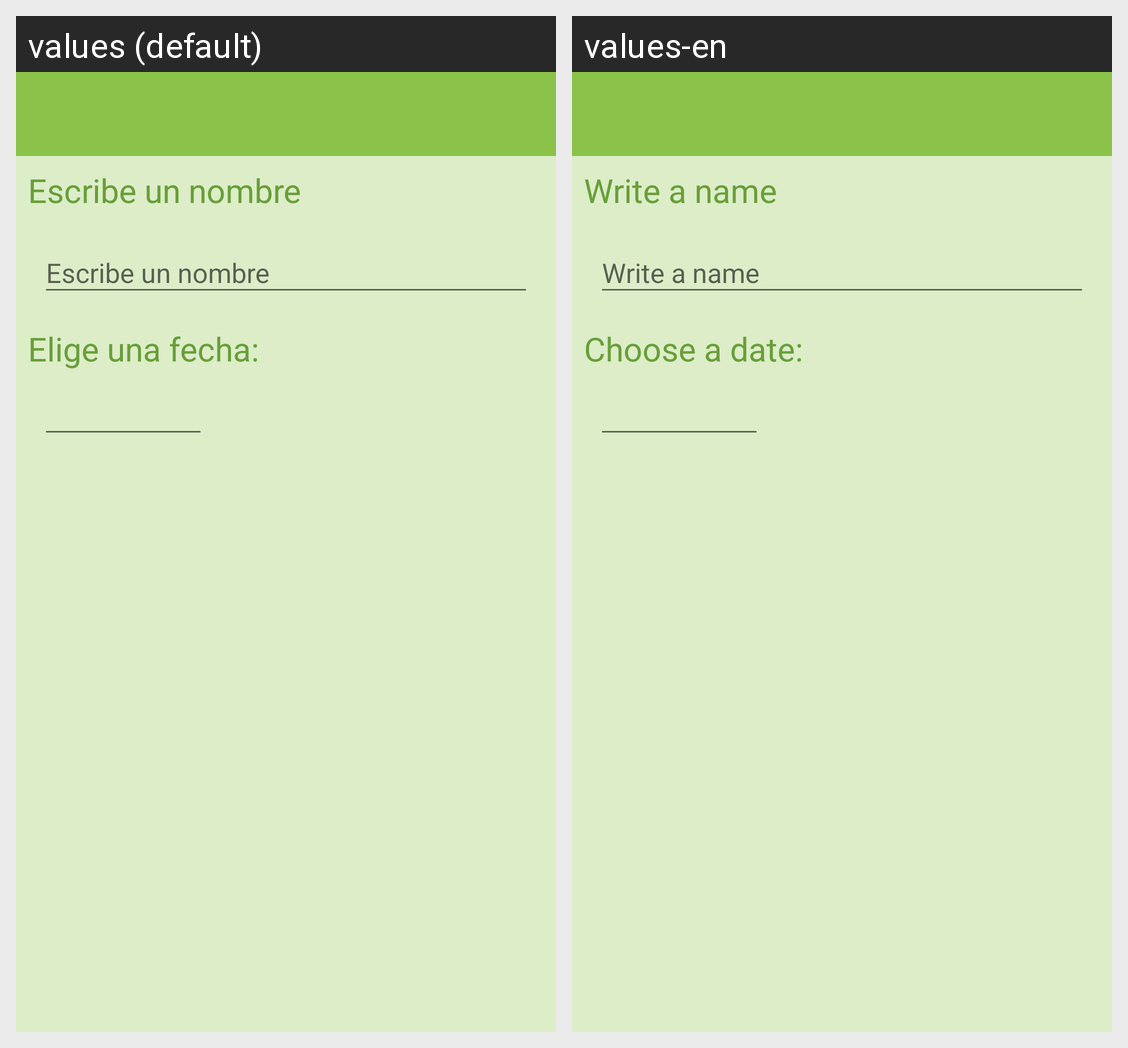

Here is an Android app screen in its default locale and in the app's own translations. Write out the translated-string differences for the strings that appear on this screen.
Android screen res/layout/view_add_piggybank.xml rendered under 2 locales, left to right: values (default), values-en. Device: Nexus 5 (rendered at 1080×1920; each locale shown at half size, 540×960, under a caption strip naming it); theme AppTheme.
Strings drawn on this screen, with the default value and each locale's value (text and hints the layout hard-codes, and strings that could not be matched under every locale, appear in the picture but are not listed):

tilAddPiggyBank
  values: Escribe un nombre
  values-en: Write a name

txvChooseDate
  values: Elige una fecha:
  values-en: Choose a date:
